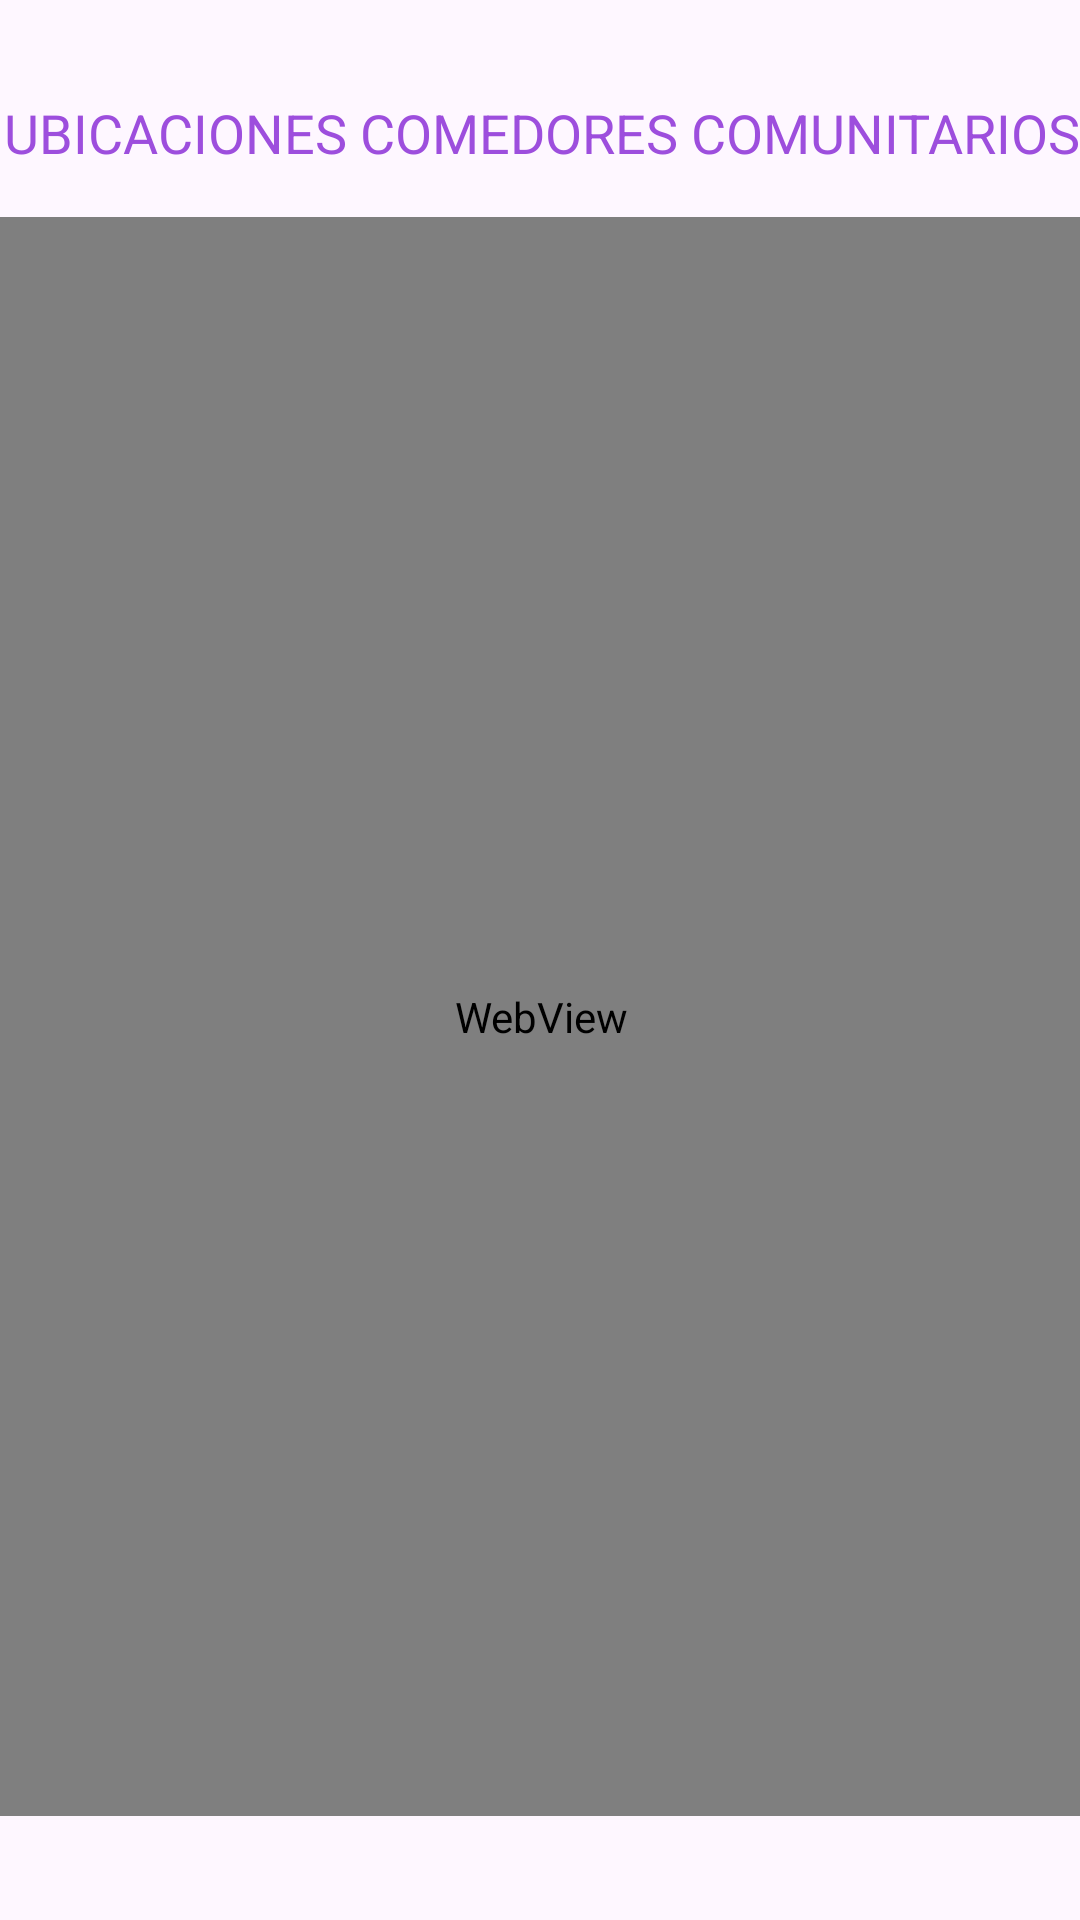

Layout XML and referenced resources for this Android screen:
<!-- AndroidManifest.xml: application theme Theme.AppReto2 -->
<!-- res/layout/fragment_map.xml -->
<?xml version="1.0" encoding="utf-8"?>
<androidx.constraintlayout.widget.ConstraintLayout xmlns:android="http://schemas.android.com/apk/res/android"
    xmlns:app="http://schemas.android.com/apk/res-auto"
    xmlns:tools="http://schemas.android.com/tools"
    android:id="@+id/frameLayout6"
    android:layout_width="match_parent"
    android:layout_height="match_parent"
    tools:context=".View.Map">

    <TextView
        android:id="@+id/textView12"
        android:layout_width="wrap_content"
        android:layout_height="wrap_content"
        android:layout_marginStart="16dp"
        android:layout_marginTop="32dp"
        android:layout_marginEnd="16dp"
        android:text="UBICACIONES COMEDORES COMUNITARIOS"
        android:textAlignment="center"
        android:textColor="#9d4edd"
        android:textSize="18sp"
        app:layout_constraintEnd_toEndOf="parent"
        app:layout_constraintHorizontal_bias="0.49"
        app:layout_constraintStart_toStartOf="parent"
        app:layout_constraintTop_toTopOf="parent" />

    <LinearLayout
        android:layout_width="384dp"
        android:layout_height="533dp"
        android:layout_marginTop="16dp"
        android:orientation="horizontal"
        app:layout_constraintEnd_toEndOf="parent"
        app:layout_constraintStart_toStartOf="parent"
        app:layout_constraintTop_toBottomOf="@+id/textView12">

        <WebView
            android:id="@+id/mapaweb"
            android:layout_width="match_parent"
            android:layout_height="match_parent" />
    </LinearLayout>
</androidx.constraintlayout.widget.ConstraintLayout>
<!-- resources referenced by this layout -->
<resources>
  <style name="Theme.AppReto2" parent="Base.Theme.AppReto2" />
  <style name="Base.Theme.AppReto2" parent="Theme.Material3.DayNight.NoActionBar">
          
          
      </style>
</resources>
